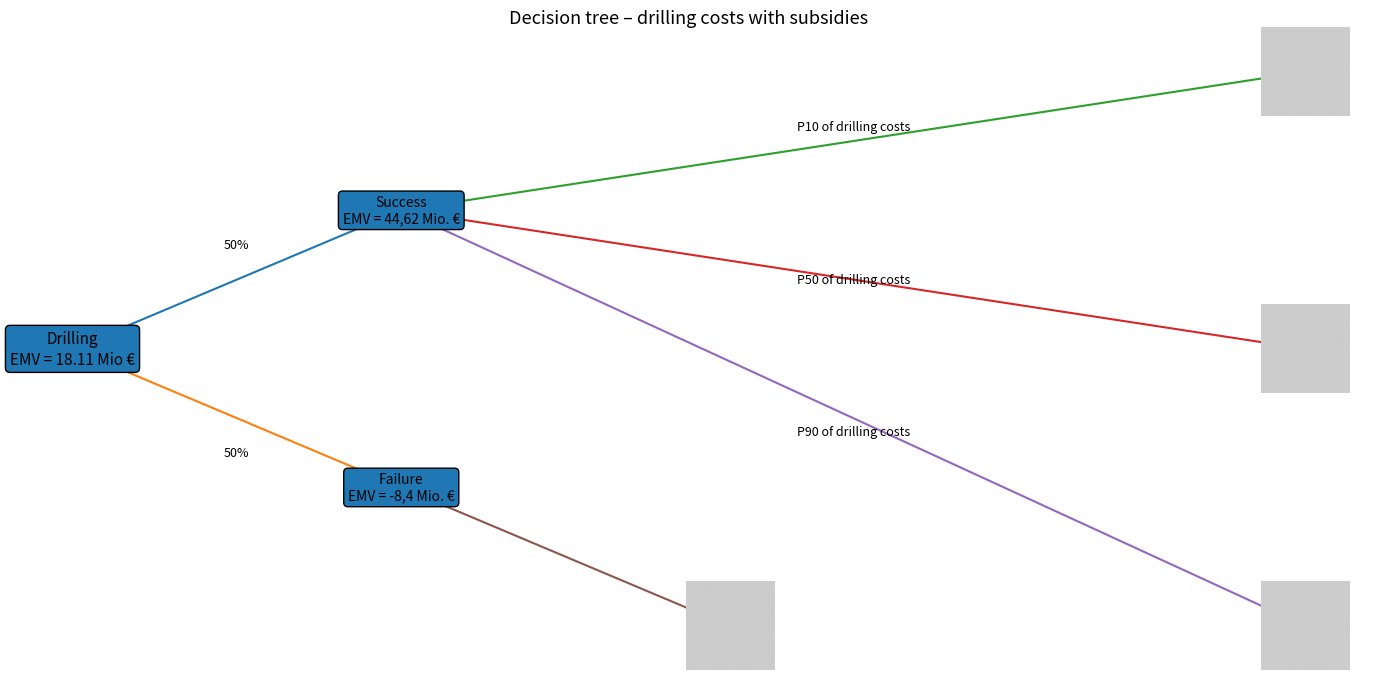

This chart was generated by the following Python code:
import matplotlib.pyplot as plt
from matplotlib.offsetbox import OffsetImage, AnnotationBbox
import matplotlib.image as mpimg
import numpy as np
import os

# -------------------------------------------------
# 1) Daten & EMV‑Berechnung
# -------------------------------------------------

npv_failure = -8.4                           # Mio €
mean_success = 44.62
emv = 0.5 * mean_success + 0.5 * npv_failure # 21.60 Mio €

root_label = f"Drilling\nEMV = {emv:0.2f} Mio €"

# -------------------------------------------------
# 2) Bilder laden
# -------------------------------------------------
img_success_dist_path = r"C:\\Users\\<user>\\Desktop\\Masterarbeit\\Bilder von Python\\NPV Verteilung Bohrkosten P10.png"
img_failure_path      = r"C:\\Users\\<user>\\Desktop\\Masterarbeit\\Bilder von Python\\NPV Verteilung Abbruch_Borhksoten.png"

img_p10_path = r"C:\\Users\\<user>\\Desktop\\Masterarbeit\\Bilder von Python\\Drilling_decision_P10_two_drillings.png"
img_p50_path = r"C:\\Users\\<user>\\Desktop\\Masterarbeit\\Bilder von Python\\Drilling_decision_P50_two_drillings.png"
img_p90_path = r"C:\\Users\\<user>\\Desktop\\Masterarbeit\\Bilder von Python\\Drilling_decision_P90_two_drillings.png"

def load_or_placeholder(path: str, size=(200, 200, 3)):
    """Versucht ein Bild zu laden, liefert ansonsten einen grauen Platzhalter."""
    if os.path.exists(path):
        return mpimg.imread(path)
    # Grauer Platzhalter (RGB‑Wert 0.8)
    return np.full(size, 0.8)

img_success_dist = load_or_placeholder(img_success_dist_path)
img_failure      = load_or_placeholder(img_failure_path)
img_p10          = load_or_placeholder(img_p10_path)
img_p50          = load_or_placeholder(img_p50_path)
img_p90          = load_or_placeholder(img_p90_path)

# -------------------------------------------------
# 3) Entscheidungsbaum nach rechts aufbauen
# -------------------------------------------------
fig, ax = plt.subplots(figsize=(14, 7))
ax.axis("off")

# Koordinaten
root       = (0.05, 0.50)
success_n  = (0.25, 0.70)
failure_n  = (0.25, 0.30)


failure_lf = (0.45, 0.1)

p10_lf = (0.8, 0.90)       #Standort der Bildder
p50_lf = (0.8, 0.5)
p90_lf = (0.8, 0.10)

bbox_kwargs = dict(boxstyle="round", ec="black", lw=1)

# Knotenbeschriftungen
ax.text(*root,      root_label,              ha="center", va="center", bbox=bbox_kwargs, fontsize=11, linespacing=1.3)
ax.text(*success_n, "Success\nEMV = 44,62 Mio. €",      ha="center", va="center", bbox=bbox_kwargs, fontsize=10) #44,62 ergibt aus aus den EMV der einzelnen Verteilungen
ax.text(*failure_n, "Failure\nEMV = -8,4 Mio. €",  ha="center", va="center", bbox=bbox_kwargs, fontsize=10)

# Unterpfad‑Labels (P10/P50/P90) – mittig auf den Ästen
label_props = dict(ha="center", va="center", fontsize=9)
ax.text((success_n[0]+p10_lf[0])/2, (success_n[1]+p10_lf[1])/2 + 0.02, "P10 of drilling costs", **label_props)
ax.text((success_n[0]+p50_lf[0])/2, (success_n[1]+p50_lf[1])/2,             "P50 of drilling costs", **label_props)
ax.text((success_n[0]+p90_lf[0])/2, (success_n[1]+p90_lf[1])/2 - 0.02, "P90 of drilling costs", **label_props)

# Äste zeichnen
# Wurzel → Erfolg / Fehlschlag
ax.plot([root[0], success_n[0]],  [root[1], success_n[1]],  lw=1.5)
ax.plot([root[0], failure_n[0]], [root[1], failure_n[1]], lw=1.5)

# Erfolg → P10 / P50 / P90
ax.plot([success_n[0], p10_lf[0]], [success_n[1], p10_lf[1]], lw=1.5)
ax.plot([success_n[0], p50_lf[0]], [success_n[1], p50_lf[1]], lw=1.5)
ax.plot([success_n[0], p90_lf[0]], [success_n[1], p90_lf[1]], lw=1.5)

# Fehlschlag → Leaf
ax.plot([failure_n[0], failure_lf[0]], [failure_n[1], failure_lf[1]], lw=1.5)

# Wahrscheinlichkeits‑Labels (Hauptebene)
ax.text((root[0]+success_n[0])/2, (root[1]+success_n[1])/2 + 0.05, "50%", ha="center", va="center", fontsize=9)
ax.text((root[0]+failure_n[0])/2, (root[1]+failure_n[1])/2 - 0.05, "50%", ha="center", va="center", fontsize=9)

# Helper‑Funktion zum Einfügen der Bilder

def add_img(ax, img, pos, zoom=0.3, align=(0.5, 0.5)):
    ab = AnnotationBbox(OffsetImage(img, zoom=zoom, resample=True),
                        pos, frameon=False, box_alignment=align)
    ax.add_artist(ab)


# Bilder platzieren
add_img(ax, img_failure,     failure_lf, zoom=0.32)
add_img(ax, img_p10,         p10_lf,     zoom=0.32)
add_img(ax, img_p50,         p50_lf,     zoom=0.32)
add_img(ax, img_p90,         p90_lf,     zoom=0.32)

plt.title("Decision tree – drilling costs with subsidies", fontsize=13, pad=15)
plt.tight_layout()
plt.show()
